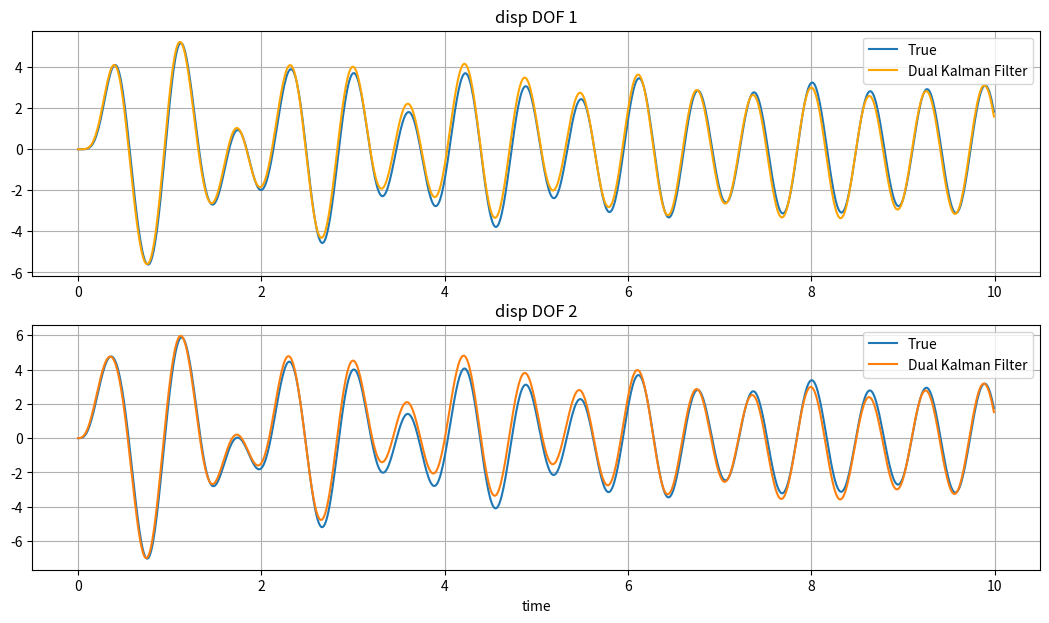
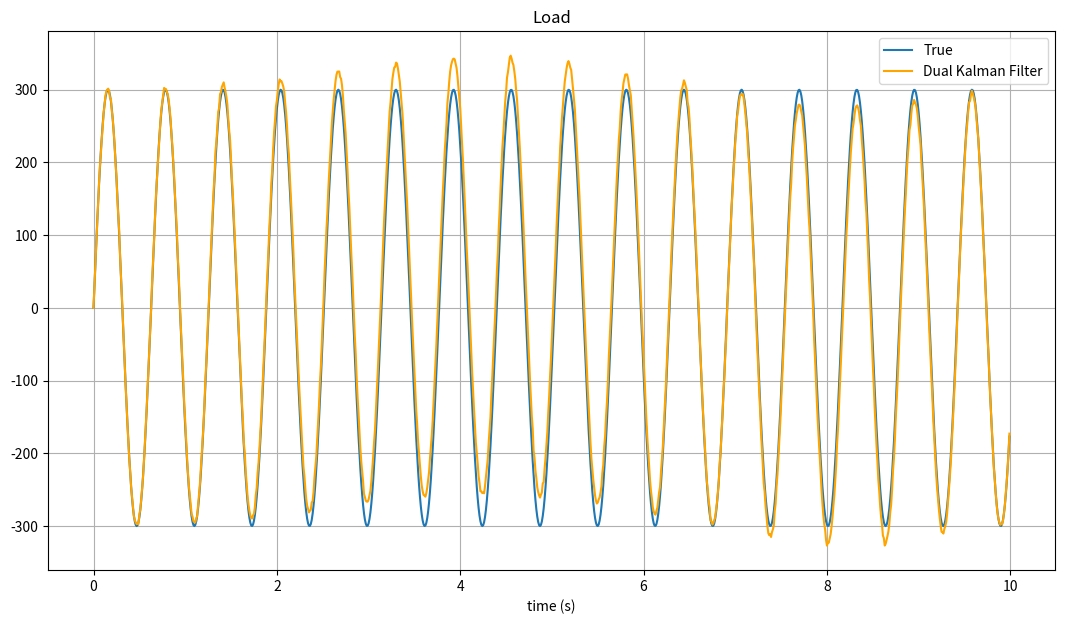

Write the Python code that produced these figures, in order.
# -*- coding: utf-8 -*-
"""
Created in August 2023
[redacted]
"""
import numpy as np
from scipy.linalg import expm
import matplotlib.pyplot as plt



# =============================================================================
# Define state space matrices
# =============================================================================

# state transition matrix (computed elsewhere)
A = np.array([[ 9.87610634e-01,  7.42403599e-03,  9.88586175e-03, 5.39785161e-05],
              [ 7.42403599e-03,  9.92559992e-01,  5.39785161e-05, 9.92184743e-03],
              [-2.46336866e+00,  1.47478248e+00,  9.73143171e-01,1.32051843e-02],
              [ 1.47478248e+00, -1.48018034e+00,  1.32051843e-02,9.81946628e-01]])

B = np.array([[1.59724420e-07],
       [4.97597806e-05],
       [5.39785161e-05],
       [9.92184743e-03]])

#output matrix (computed elsewhere)
H = np.array([[ 150. , -150.  , 0.59064779, -1.07290968]])

J = np.array([[1.]])


#number of states
n_states = len(A)


t_end = 10
dt =   0.01


nsteps = int(t_end/dt)

time_array = np.arange(nsteps)*dt


A_f1 = 300
omega_f1 = 10



Ft = np.zeros((1,nsteps))
Ft += A_f1 * np.sin(omega_f1*time_array)

Ft[0,int(10/dt):] *= 0


z_vec = np.zeros([4,nsteps])
measurement_acc2 = np.zeros([len(H),nsteps])



y0 = np.array([0,0])
ydot0 = np.array([0,0])

z_vec[:,0] = np.concatenate((y0,ydot0))
measurement_acc2[:,0] = H@z_vec[:,0]



for k in range(0,nsteps-1):
    z_vec[:,k+1] = A@z_vec[:,k] + B@Ft[:,k]
    measurement_acc2[:,k+1] = H@z_vec[:,k+1] + J@Ft[:,k+1]


##add noise to measurement
n_meas = len(H)


d = np.zeros_like(measurement_acc2)
R_true = []

for i in range(n_meas):
    
    std_meas = np.std(measurement_acc2[i,:])
    noise = np.random.normal(scale=0.01*std_meas,size=measurement_acc2[i,:].shape)
    d[i,:] = measurement_acc2[i,:]+noise
    R_true.append(np.var(noise))



R = np.diag(R_true)






#%% DKF

def dkf(z_prev, Pz_prev,x_prev, Px_prev,
                  A,B,H,J,
                  Q,S,R,
                  d):

    #### Stage 1 - input estimation

    #input predition
    xpload = x_prev
    Ppload = Px_prev + S
    
    
    #Kalman Gain input
    Kload = Ppload @ J.T @ np.linalg.inv( J @ Ppload @ J.T + R)

    # input estimation
    Pload = Ppload - Kload @ J @ Ppload   
    xload = xpload+Kload@(d - H@z_prev - J@xpload)

    #### Stage 2 - state estimation
    
    #state prediction    
    xpdual = A @ z_prev + B@xload
    Ppdual = A @ Pz_prev @ A.T + Q
    
    #Kalman Filter state
    K = Ppdual @ (H.T) @np.linalg.inv(H@Ppdual@H.T + R)
    
    
    #state estimation
    xfdual = xpdual + K @ (d - H@xpdual - J@xload)
    Pfdual =  Ppdual - K @ H @ Ppdual

    return xfdual, Pfdual,xload, Pload


n_states = len(A)

#process noise and input process noise
Q = 1e-10*np.eye(n_states)
S = 1e5*np.eye(1)




#initialize estimated state and load vectors
z_dkf = np.zeros([n_states,nsteps])
p_dkf = np.zeros([1,nsteps])


# initialize covariance matrices
P = np.eye(n_states) * 0
Pp = np.eye(1)*0


for k in range(1,nsteps):
    z_dkf[:,k],P, p_dkf[:,k],Pp = dkf(z_dkf[:,k-1], P,
                                      p_dkf[:,k-1], Pp,
                                      A,B,H,J,
                                      Q,S,R,
                                      d[:,k])


fig, (ax1,ax2) = plt.subplots(2,1,figsize=(13,7))

ax1.set_title("disp DOF 1")
ax2.set_title("disp DOF 2")

ax1.plot(time_array,z_vec[0,:],label="True")
ax1.plot(time_array,z_dkf[0,:],
         label="Dual Kalman Filter",color="orange")

ax2.plot(time_array,z_vec[1,:],label="True")
ax2.plot(time_array,z_dkf[1,:],
         label="Dual Kalman Filter")

for ax in (ax1,ax2):
    ax.legend()
    ax.grid()
ax2.set_xlabel("time")
plt.show()



#  %%load

    
fig, (ax1) = plt.subplots(1,1,figsize=(13,7))

ax1.set_title("Load")
ax1.plot(time_array,Ft[0,:],label="True")
ax1.plot(time_array,p_dkf[-1,:],
         label="Dual Kalman Filter",color="orange")

ax1.legend()
ax1.grid()
# ax.set_xlim([0,0.4])

# ax1.set_ylim([-0.7,0.7])
ax1.set_xlabel("time (s)")
plt.show()
